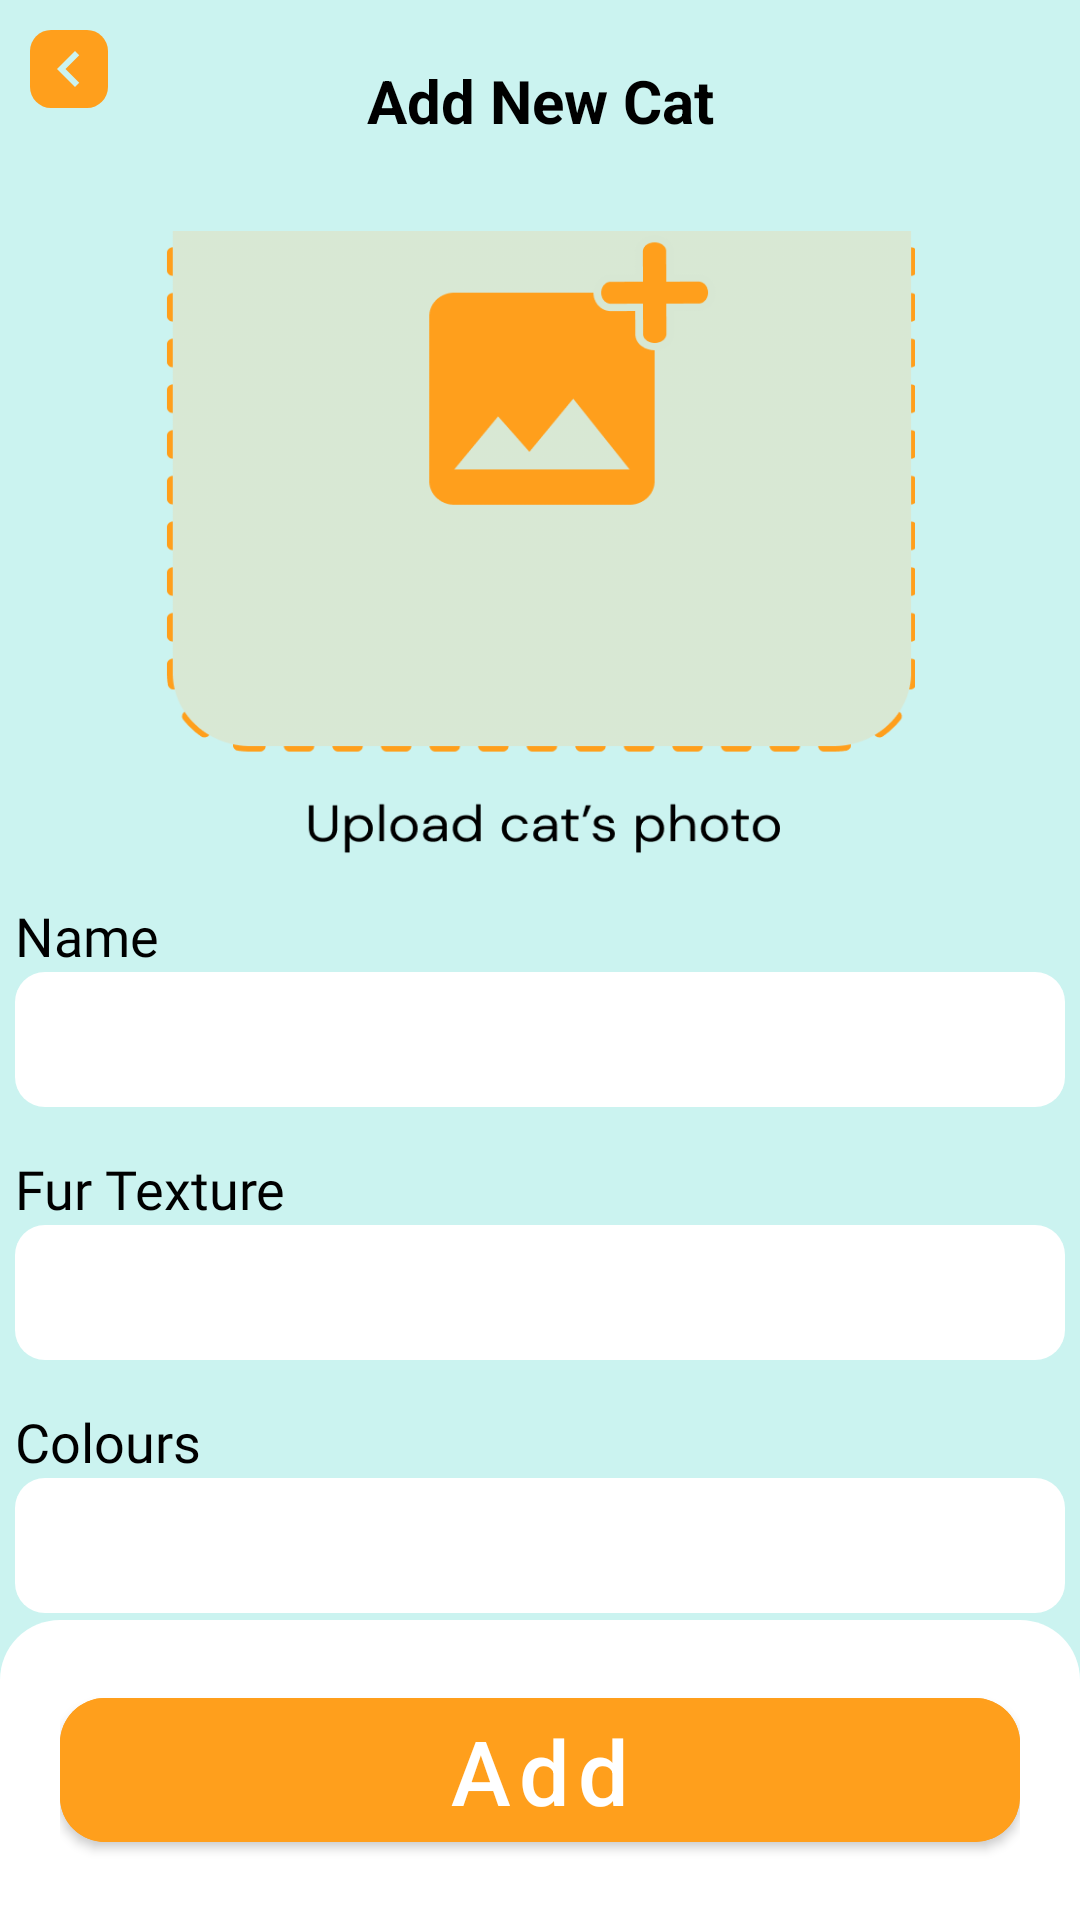

Reconstruct the res/layout file that produces this screen, plus the resources it refers to.
<!-- AndroidManifest.xml: application theme Theme.Kucingin -->
<!-- res/layout/activity_add_cat.xml -->
<?xml version="1.0" encoding="utf-8"?>
<androidx.constraintlayout.widget.ConstraintLayout xmlns:android="http://schemas.android.com/apk/res/android"
    android:layout_width="match_parent"
    android:layout_height="match_parent"
    xmlns:app="http://schemas.android.com/apk/res-auto"
    android:background="@color/primary_light"
    >
    <androidx.constraintlayout.widget.ConstraintLayout android:layout_width="match_parent"
        android:id="@+id/header_container"
        android:layout_height="wrap_content"
        app:layout_constraintStart_toStartOf="parent"
        app:layout_constraintTop_toTopOf="parent"
        >
        <androidx.appcompat.widget.AppCompatImageButton android:layout_width="wrap_content"
            android:id="@+id/button_back"
            android:layout_height="wrap_content"
            app:layout_constraintStart_toStartOf="parent"
            app:layout_constraintTop_toTopOf="parent"
            android:src="@drawable/ic_cheveron"
            android:paddingHorizontal="1dp"
            android:paddingVertical="1dp"
            android:layout_marginTop="10dp"
            android:layout_marginLeft="10dp"
            android:background="@drawable/icon_back"
            />

        <TextView
            android:layout_width="wrap_content"
            android:layout_height="wrap_content"
            android:text="Add New Cat"
            app:layout_constraintLeft_toLeftOf="parent"
            app:layout_constraintRight_toRightOf="parent"
            app:layout_constraintTop_toTopOf="parent"
            app:layout_constraintBottom_toBottomOf="parent"
            android:layout_marginTop="20dp"
            android:textSize="20sp"
            android:textStyle="bold"
            android:textColor="@color/black"
            />

    </androidx.constraintlayout.widget.ConstraintLayout>
    <LinearLayout
        android:id="@+id/main_add_cat"
        android:layout_width="350dp"
        android:layout_height="wrap_content"
        app:layout_constraintTop_toBottomOf="@id/header_container"
        app:layout_constraintLeft_toLeftOf="parent"
        app:layout_constraintRight_toRightOf="parent"
        android:paddingTop="30dp"
        android:orientation="vertical"
        android:gravity="center"
        >

        <ImageButton
            android:id="@+id/btn_add_cat"
            android:layout_width="250dp"
            android:layout_height="270dp"
            android:background="@drawable/ic_add_cat"
            />

        <TextView
            android:id="@+id/name_textview"
            android:layout_width="wrap_content"
            android:layout_height="wrap_content"
            android:fontFamily="@font/dmsans_regular"
            android:textColor="@color/black"
            android:paddingTop="15dp"
            android:textSize="18dp"
            android:text="Name"
            android:layout_gravity="left"
            />
        <com.google.android.material.textfield.TextInputEditText
            android:id="@+id/username_input"
            android:layout_width="350dp"
            android:layout_height="45dp"
            android:layout_gravity="center"
            android:paddingHorizontal="30dp"
            android:background="@drawable/background_add_cat_input"
            />

        <TextView
            android:id="@+id/fur_texture_textview"
            android:layout_width="wrap_content"
            android:layout_height="wrap_content"
            android:fontFamily="@font/dmsans_regular"
            android:textColor="@color/black"
            android:paddingTop="15dp"
            android:textSize="18dp"
            android:text="Fur Texture"
            android:layout_gravity="left"
            />
        <com.google.android.material.textfield.TextInputEditText
            android:id="@+id/fur_texture_input"
            android:layout_width="350dp"
            android:layout_height="45dp"
            android:layout_gravity="center"
            android:paddingHorizontal="30dp"
            android:background="@drawable/background_add_cat_input"
            />

        <TextView
            android:id="@+id/colours_textview"
            android:layout_width="wrap_content"
            android:layout_height="wrap_content"
            android:fontFamily="@font/dmsans_regular"
            android:textColor="@color/black"
            android:paddingTop="15dp"
            android:textSize="18dp"
            android:text="Colours"
            android:layout_gravity="left"
            />
        <com.google.android.material.textfield.TextInputEditText
            android:id="@+id/colours_input"
            android:layout_width="350dp"
            android:layout_height="45dp"
            android:layout_gravity="center"
            android:paddingHorizontal="30dp"
            android:background="@drawable/background_add_cat_input"
            />

        <TextView
            android:id="@+id/hyperlink_textview"
            android:layout_width="wrap_content"
            android:layout_height="wrap_content"
            android:fontFamily="@font/dmsans_regular"
            android:textColor="@color/black"
            android:paddingTop="15dp"
            android:textSize="18dp"
            android:text="Hyperlink"
            android:layout_gravity="left"
            />

        <com.google.android.material.textfield.TextInputEditText
            android:id="@+id/care_instruction_input"
            android:layout_width="350dp"
            android:layout_height="45dp"
            android:layout_gravity="center"
            android:paddingHorizontal="30dp"
            android:background="@drawable/background_add_cat_input"
            />

        <TextView
            android:id="@+id/care_instruction_textview"
            android:layout_width="wrap_content"
            android:layout_height="wrap_content"
            android:fontFamily="@font/dmsans_regular"
            android:textColor="@color/black"
            android:paddingTop="15dp"
            android:textSize="18dp"
            android:text="Care Instruction"
            android:layout_gravity="left"
            />
        <com.google.android.material.textfield.TextInputEditText
            android:id="@+id/hyperlink_input"
            android:layout_width="350dp"
            android:layout_height="125dp"
            android:layout_gravity="center"
            android:paddingHorizontal="30dp"
            android:background="@drawable/background_add_cat_input"
            />

    </LinearLayout>
    <LinearLayout android:layout_width="match_parent"
        app:layout_constraintBottom_toBottomOf="parent"
        android:background="@drawable/detail_cat_description"
        android:layout_height="wrap_content"
        android:orientation="vertical"
        android:padding="20dp"
        >

        <com.google.android.material.button.MaterialButton android:layout_width="match_parent"
            android:id="@+id/button_more_info"
            android:backgroundTint="@color/secondary"
            android:text="Add"
            android:layout_height="60dp"
            app:cornerRadius="15dp"
            android:textSize="30dp"
            android:textAllCaps="false"
            />
    </LinearLayout>

</androidx.constraintlayout.widget.ConstraintLayout>
<!-- resources referenced by this layout -->
<resources>
  <color name="black">#FF000000</color>
  <color name="primary_light">#CBF3F0</color>
  <color name="secondary">#FF9F1C</color>
  <!-- drawable background_add_cat_input (drawable) -->
  <?xml version="1.0" encoding="utf-8"?>
  <shape xmlns:android="http://schemas.android.com/apk/res/android"
      android:shape="rectangle"
      android:padding="10dp"
      >
  
      <corners
          android:bottomRightRadius="10dp"
          android:bottomLeftRadius="10dp"
          android:topRightRadius="10dp"
          android:topLeftRadius="10dp"
          />
  
      <solid android:color="#ffffff" />
  
  </shape>
  <!-- drawable detail_cat_description (drawable) -->
  <?xml version="1.0" encoding="utf-8"?>
  <shape xmlns:android="http://schemas.android.com/apk/res/android"
         android:shape="rectangle"
  >
      <solid android:color="@color/white" />
      <corners android:topLeftRadius="20dp" android:topRightRadius="20dp" />
  
  </shape>
  <!-- drawable ic_add_cat: png bitmap (drawable-xhdpi, 20437 bytes) -->
  <!-- drawable ic_cheveron (drawable) -->
  <vector android:height="24dp" android:tint="#CBF3F0"
      android:viewportHeight="24" android:viewportWidth="24"
      android:width="24dp" xmlns:android="http://schemas.android.com/apk/res/android">
      <path android:fillColor="@android:color/white" android:pathData="M15.41,7.41L14,6l-6,6 6,6 1.41,-1.41L10.83,12z"/>
  </vector>
  <!-- drawable icon_back (drawable) -->
  <?xml version="1.0" encoding="utf-8"?>
  <shape xmlns:android="http://schemas.android.com/apk/res/android"
         android:shape="rectangle"
  >
      <solid android:color="@color/secondary" />
      <corners android:radius="7dp" />
  
  </shape>
  <style name="Theme.Kucingin" parent="Theme.MaterialComponents.DayNight.NoActionBar">
          
          <item name="colorPrimary">@color/primary</item>
          <item name="colorPrimaryVariant">@color/primary_light</item>
          <item name="colorOnPrimary">@color/white</item>
          
          <item name="colorSecondary">@color/secondary</item>
          <item name="colorSecondaryVariant">@color/teal_700</item>
          <item name="colorOnSecondary">@color/black</item>
          
          <item name="android:statusBarColor" tools:targetApi="l">?attr/colorPrimaryVariant</item>
          
      </style>
  <color name="white">#FFFFFFFF</color>
  <color name="primary">#2EC4B6</color>
  <color name="teal_700">#FF018786</color>
</resources>
